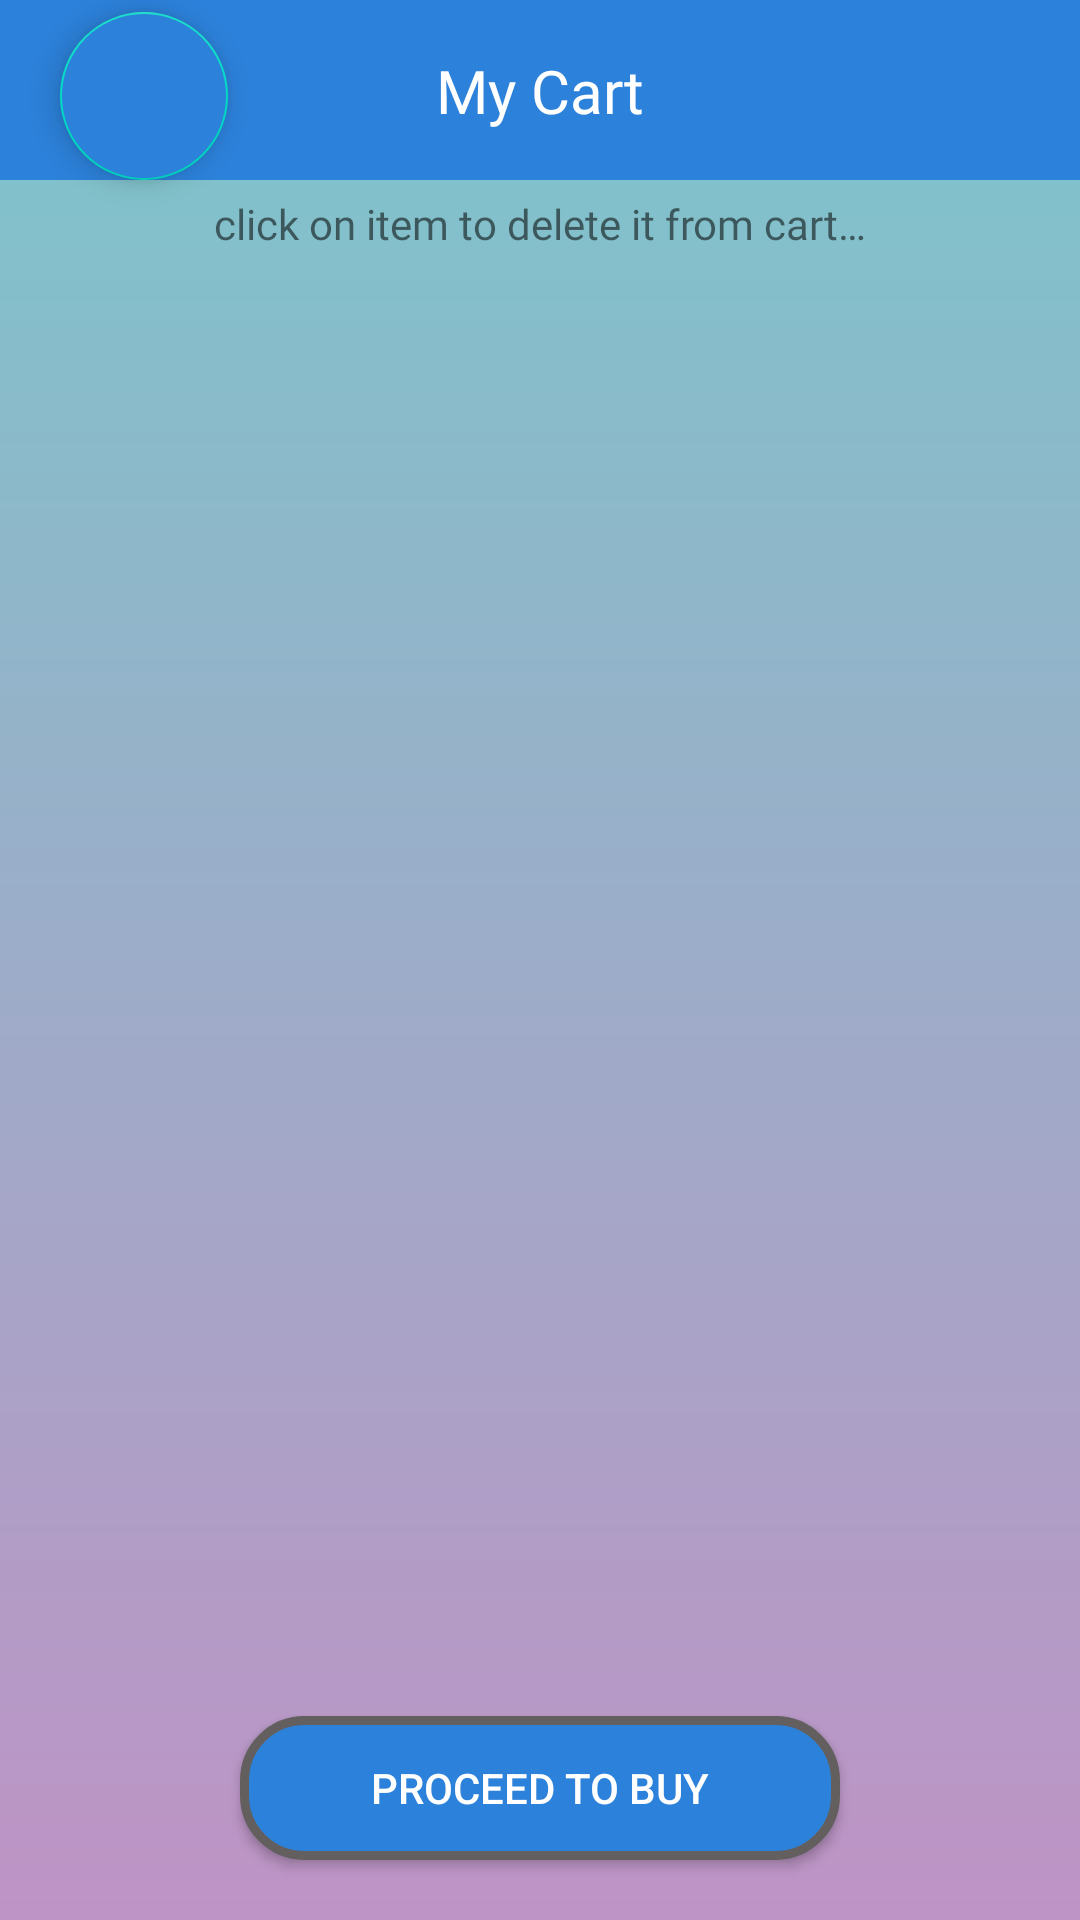

Produce the Android XML layout that renders to this screen, including the resource entries it uses.
<!-- AndroidManifest.xml: application theme Theme.EKart -->
<!-- res/layout/activity_cart.xml -->
<?xml version="1.0" encoding="utf-8"?>
<androidx.constraintlayout.widget.ConstraintLayout xmlns:android="http://schemas.android.com/apk/res/android"
    xmlns:app="http://schemas.android.com/apk/res-auto"
    xmlns:tools="http://schemas.android.com/tools"
    android:layout_width="match_parent"
    android:background="@drawable/gradient"
    android:layout_height="match_parent"
    tools:context=".Cart">

    <View
        android:id="@+id/view4"
        android:layout_width="match_parent"
        android:layout_height="@dimen/sixty"
        app:layout_constraintTop_toTopOf="parent"
        app:layout_constraintStart_toStartOf="parent"
        app:layout_constraintEnd_toEndOf="parent"
        android:background="@color/topbar"/>
    <com.google.android.material.floatingactionbutton.FloatingActionButton
        android:id="@+id/backInCart"
        android:layout_width="wrap_content"
        android:layout_height="wrap_content"
        android:layout_marginTop="@dimen/four"
        android:layout_marginStart="@dimen/twenty"
        android:backgroundTint="@color/topbar"
        app:tint="@color/white"
        app:layout_constraintStart_toStartOf="parent"
        app:layout_constraintTop_toTopOf="parent"
        app:srcCompat="@drawable/back" />
    <TextView
        android:layout_width="wrap_content"
        android:layout_height="wrap_content"
        android:text="@string/my_cart"
        android:textColor="@color/white"
        android:fontFamily="@font/cherry_cream_soda"
        android:textSize="20sp"
        app:layout_constraintTop_toTopOf="@id/view4"
        app:layout_constraintBottom_toBottomOf="@id/view4"
        app:layout_constraintStart_toStartOf="@id/view4"
        app:layout_constraintEnd_toEndOf="@id/view4"/>

    <TextView
        android:layout_width="wrap_content"
        android:layout_height="wrap_content"
        android:layout_margin="@dimen/five"
        android:layout_marginTop="@dimen/seven"
        android:fontFamily="@font/cherry_cream_soda"
        android:text="@string/item_delete_text"
        android:textSize="14sp"
        app:layout_constraintEnd_toEndOf="parent"
        app:layout_constraintStart_toStartOf="parent"
        app:layout_constraintTop_toBottomOf="@id/view4" />

    <android.widget.Button
        android:id="@+id/proceedToBuy"
        android:layout_width="@dimen/two_hundred"
        android:background="@drawable/addtocartbtn"
        android:text="@string/proceed_to_buy"
        android:textColor="@color/white"
        android:layout_height="wrap_content"
        app:layout_constraintBottom_toBottomOf="parent"
        app:layout_constraintStart_toStartOf="parent"
        app:layout_constraintEnd_toEndOf="parent"
        android:layout_margin="@dimen/twenty"/>

    <LinearLayout
        android:layout_width="match_parent"
        android:layout_height="@dimen/five_hundred_and_fifty"
        app:layout_constraintTop_toBottomOf="@id/view4"
        app:layout_constraintBottom_toTopOf="@id/proceedToBuy">

        <ListView
            android:id="@+id/cartList"
            android:layout_width="match_parent"
            android:layout_height="wrap_content"
            android:layout_margin="@dimen/ten"/>


    </LinearLayout>


</androidx.constraintlayout.widget.ConstraintLayout>
<!-- resources referenced by this layout -->
<resources>
  <color name="topbar">#2C81DA</color>
  <color name="white">#FFFFFFFF</color>
  <dimen name="five">5dp</dimen>
  <dimen name="five_hundred_and_fifty">550dp</dimen>
  <dimen name="four">4dp</dimen>
  <dimen name="seven">7dp</dimen>
  <dimen name="sixty">60dp</dimen>
  <dimen name="ten">10dp</dimen>
  <dimen name="twenty">20dp</dimen>
  <dimen name="two_hundred">200dp</dimen>
  <!-- drawable addtocartbtn (drawable) -->
  <?xml version="1.0" encoding="utf-8"?>
  <shape xmlns:android="http://schemas.android.com/apk/res/android">
      <solid android:color="@color/topbar"/>
      <corners android:radius="20dp"/>
      <stroke android:color="@color/grey" android:width="3dp"/>
  </shape>
  <!-- drawable gradient (drawable) -->
  <?xml version="1.0" encoding="utf-8"?>
  <shape xmlns:android="http://schemas.android.com/apk/res/android">
  <gradient android:startColor="#BE93C5" android:endColor="#7BC6CC" android:angle="90"/>
  </shape>
  <string name="item_delete_text">click on item to delete it from cart…</string>
  <string name="my_cart">My Cart</string>
  <string name="proceed_to_buy">PROCEED TO BUY</string>
  <style name="Theme.EKart" parent="Theme.MaterialComponents.Light.NoActionBar">
          
          <item name="colorPrimary">@color/purple_500</item>
          <item name="colorPrimaryVariant">@color/purple_700</item>
          <item name="colorOnPrimary">@color/white</item>
          
          <item name="colorSecondary">@color/teal_200</item>
          <item name="colorSecondaryVariant">@color/teal_700</item>
          <item name="colorOnSecondary">@color/black</item>
          
          <item name="android:statusBarColor">@color/black</item>
          
      </style>
  <color name="grey">#635F5F</color>
  <color name="purple_500">#FF6200EE</color>
  <color name="purple_700">#FF3700B3</color>
  <color name="teal_200">#FF03DAC5</color>
  <color name="teal_700">#FF018786</color>
  <color name="black">#FF000000</color>
</resources>
